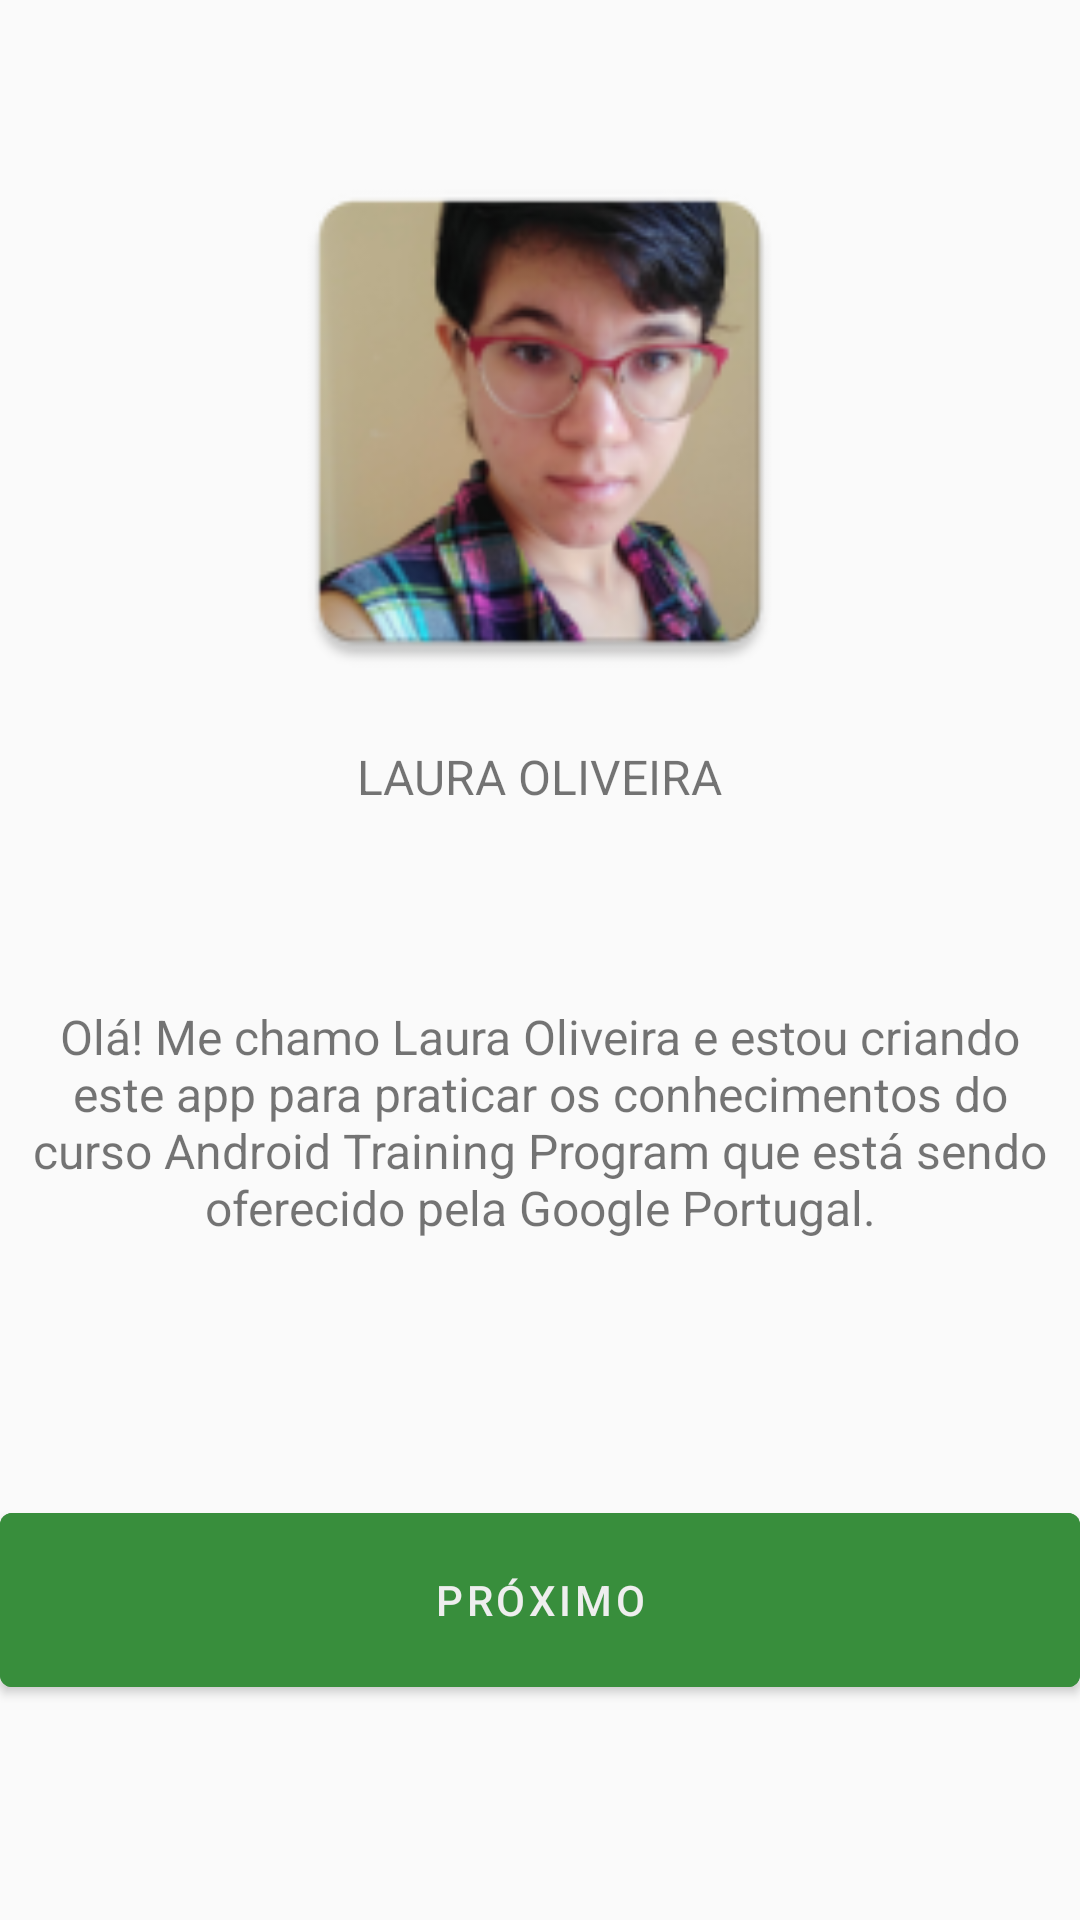

Layout XML and referenced resources for this Android screen:
<!-- AndroidManifest.xml: application theme AppTheme -->
<!-- res/layout/activity_main.xml -->
<?xml version="1.0" encoding="utf-8"?>
<androidx.core.widget.NestedScrollView
    xmlns:android="http://schemas.android.com/apk/res/android"
    xmlns:app="http://schemas.android.com/apk/res-auto"
    xmlns:tools="http://schemas.android.com/tools"
    android:layout_width="match_parent"
    android:layout_height="match_parent"
    tools:context=".MainActivity">

    <androidx.appcompat.widget.LinearLayoutCompat
        android:layout_width="match_parent"
        android:layout_height="match_parent"
        android:orientation="vertical"
        tools:context=".MainActivity">

        <androidx.appcompat.widget.AppCompatImageView
            android:id="@+id/img_home_profile"
            android:layout_width="185dp"
            android:layout_height="185dp"
            android:layout_gravity="center_horizontal"
            android:layout_marginTop="48dp"
            android:layout_marginBottom="15dp"
            android:src="@mipmap/ic_foto_perfil">
        </androidx.appcompat.widget.AppCompatImageView>

        <androidx.appcompat.widget.AppCompatTextView
            android:id="@+id/txt_home_title_icon"
            android:layout_width="wrap_content"
            android:layout_height="wrap_content"
            android:layout_gravity="center_horizontal"
            android:layout_marginBottom="65dp"
            android:text="@string/txt_name"
            android:textAllCaps="true"
            android:textSize="16sp"
            >
        </androidx.appcompat.widget.AppCompatTextView>

        <androidx.appcompat.widget.AppCompatTextView
            android:id="@+id/txt_home_description"
            android:layout_width="match_parent"
            android:layout_height="wrap_content"
            android:layout_gravity="center_horizontal"
            android:layout_marginBottom="85dp"
            android:textAlignment="center"
            android:text="@string/txt_description_home"
            android:textSize="16sp">
        </androidx.appcompat.widget.AppCompatTextView>

        <com.google.android.material.circularreveal.CircularRevealRelativeLayout
            android:layout_width="match_parent"
            android:layout_height="wrap_content">

            <com.google.android.material.button.MaterialButton
                android:id="@+id/btn_home_next_page"
                style="@style/TextAppearance.AppCompat.Button"
                android:layout_width="match_parent"
                android:layout_height="70dp"
                android:text="@string/btn_home_next"
                android:backgroundTint="@color/btn_home_next_page"
                android:onClick="nextPageMenu"
                android:textColor="@color/txt_home_next_page_color"
                >
            </com.google.android.material.button.MaterialButton>
        </com.google.android.material.circularreveal.CircularRevealRelativeLayout>


    </androidx.appcompat.widget.LinearLayoutCompat>
</androidx.core.widget.NestedScrollView>
<!-- resources referenced by this layout -->
<resources>
  <color name="btn_home_next_page">#388E3C</color>
  <color name="txt_home_next_page_color">#EEEEEE</color>
  <!-- mipmap ic_foto_perfil: png bitmap (mipmap-hdpi, 10038 bytes) -->
  <string name="btn_home_next"> Próximo </string>
  <string name="txt_description_home">
          Olá! Me chamo Laura Oliveira e estou criando este app para praticar os conhecimentos do curso Android Training Program
          que está sendo oferecido pela Google Portugal.
      </string>
  <string name="txt_name" translatable="false"> Laura Oliveira</string>
  <style name="AppTheme" parent="Theme.MaterialComponents.Light.NoActionBar.Bridge">
  
          <item name="colorPrimary">@color/colorPrimary</item>
          <item name="colorPrimaryDark">@color/colorPrimaryDark</item>
          <item name="colorAccent">@color/colorAccent</item>
          <item name="backgroundColor">@color/app_background</item>
      </style>
  <color name="colorPrimary">#2E7D32</color>
  <color name="colorPrimaryDark">#388E3C</color>
  <color name="colorAccent">#4CAF50</color>
  <color name="app_background">#EEEEEE</color>
</resources>
